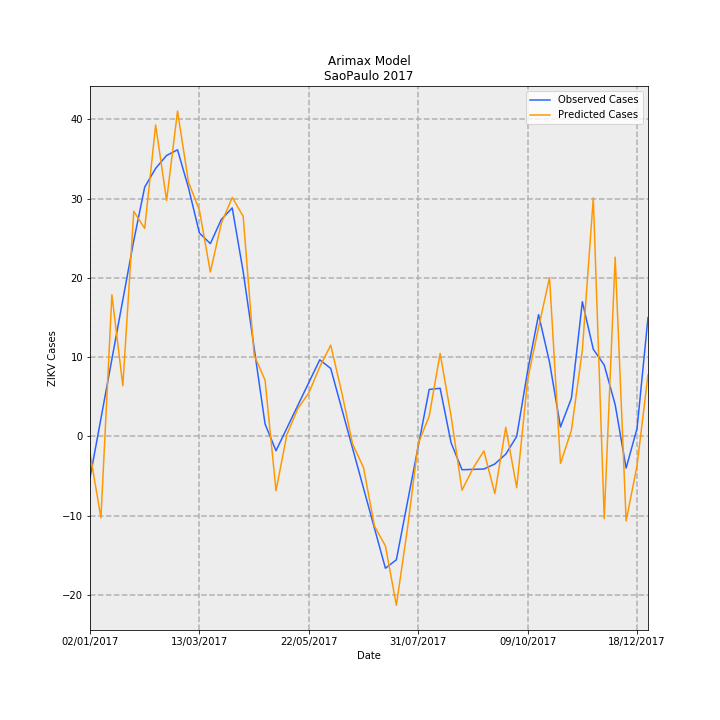

The data file committed next to this chart (first rows):
Date, predictions_incidence, observed_incidence, Predicted Cases, Observed Cases, error
02/01/2017, -0.004669, -0.01159, -2.105, -5.227, 3.121
09/01/2017, -0.02278, 0.005007, -10.27, 2.258, -12.53
16/01/2017, 0.03962, 0.0216, 17.87, 9.742, 8.125
23/01/2017, 0.0142, 0.0382, 6.403, 17.23, -10.82
30/01/2017, 0.06298, 0.0548, 28.4, 24.71, 3.691
06/02/2017, 0.05822, 0.06977, 26.26, 31.46, -5.209
13/02/2017, 0.08715, 0.07501, 39.3, 33.83, 5.476
20/02/2017, 0.06604, 0.07862, 29.78, 35.46, -5.675
27/02/2017, 0.09104, 0.0802, 41.05, 36.17, 4.884
06/03/2017, 0.07116, 0.06958, 32.09, 31.38, 0.7144
13/03/2017, 0.0633, 0.05692, 28.54, 25.67, 2.876
20/03/2017, 0.046, 0.05396, 20.74, 24.33, -3.591
27/03/2017, 0.05961, 0.0607, 26.88, 27.37, -0.4906
03/04/2017, 0.06688, 0.06393, 30.16, 28.83, 1.331
10/04/2017, 0.06159, 0.04612, 27.77, 20.8, 6.976
17/04/2017, 0.02279, 0.0248, 10.28, 11.18, -0.9037
24/04/2017, 0.01574, 0.003472, 7.097, 1.566, 5.531
01/05/2017, -0.01519, -0.004009, -6.848, -1.808, -5.04
08/05/2017, 0.0005636, 0.002352, 0.2542, 1.061, -0.8065
15/05/2017, 0.007819, 0.008713, 3.526, 3.929, -0.4033
22/05/2017, 0.01215, 0.01507, 5.48, 6.797, -1.317
29/05/2017, 0.01946, 0.02143, 8.776, 9.666, -0.8901
05/06/2017, 0.02553, 0.01902, 11.51, 8.579, 2.933
12/06/2017, 0.01244, 0.007841, 5.61, 3.536, 2.074
19/06/2017, -0.002132, -0.003342, -0.9613, -1.507, 0.5457
26/06/2017, -0.008742, -0.01452, -3.942, -6.55, 2.608
03/07/2017, -0.0251, -0.02571, -11.32, -11.59, 0.2735
10/07/2017, -0.03065, -0.03689, -13.82, -16.64, 2.813
17/07/2017, -0.04726, -0.03454, -21.31, -15.57, -5.74
24/07/2017, -0.02613, -0.01864, -11.78, -8.407, -3.377
31/07/2017, -0.001999, -0.002752, -0.9013, -1.241, 0.3396
07/08/2017, 0.005652, 0.01314, 2.549, 5.925, -3.377
14/08/2017, 0.02322, 0.01347, 10.47, 6.075, 4.398
21/08/2017, 0.00575, -0.00176, 2.593, -0.7939, 3.387
28/08/2017, -0.01507, -0.009327, -6.797, -4.206, -2.591
04/09/2017, -0.008962, -0.00923, -4.041, -4.162, 0.1209
11/09/2017, -0.004065, -0.009133, -1.833, -4.118, 2.285
18/09/2017, -0.016, -0.007713, -7.216, -3.478, -3.738
25/09/2017, 0.002563, -0.00497, 1.156, -2.241, 3.397
02/10/2017, -0.01435, 0.0, -6.473, 0.0, -6.473
09/10/2017, 0.01592, 0.01834, 7.179, 8.27, -1.092
16/10/2017, 0.03056, 0.03407, 13.78, 15.36, -1.585
23/10/2017, 0.04445, 0.02077, 20.04, 9.366, 10.68
30/10/2017, -0.007576, 0.00263, -3.416, 1.186, -4.602
06/11/2017, 0.001718, 0.01067, 0.7749, 4.814, -4.039
13/11/2017, 0.02414, 0.0377, 10.88, 17.0, -6.116
20/11/2017, 0.06675, 0.02439, 30.1, 11.0, 19.1
27/11/2017, -0.02303, 0.01996, -10.39, 9.0, -19.39
04/12/2017, 0.05017, 0.00887, 22.62, 4.0, 18.62
11/12/2017, -0.02367, -0.00887, -10.67, -4.0, -6.672
18/12/2017, -0.008157, 0.002218, -3.678, 1.0, -4.678
25/12/2017, 0.01727, 0.03326, 7.788, 15.0, -7.212
